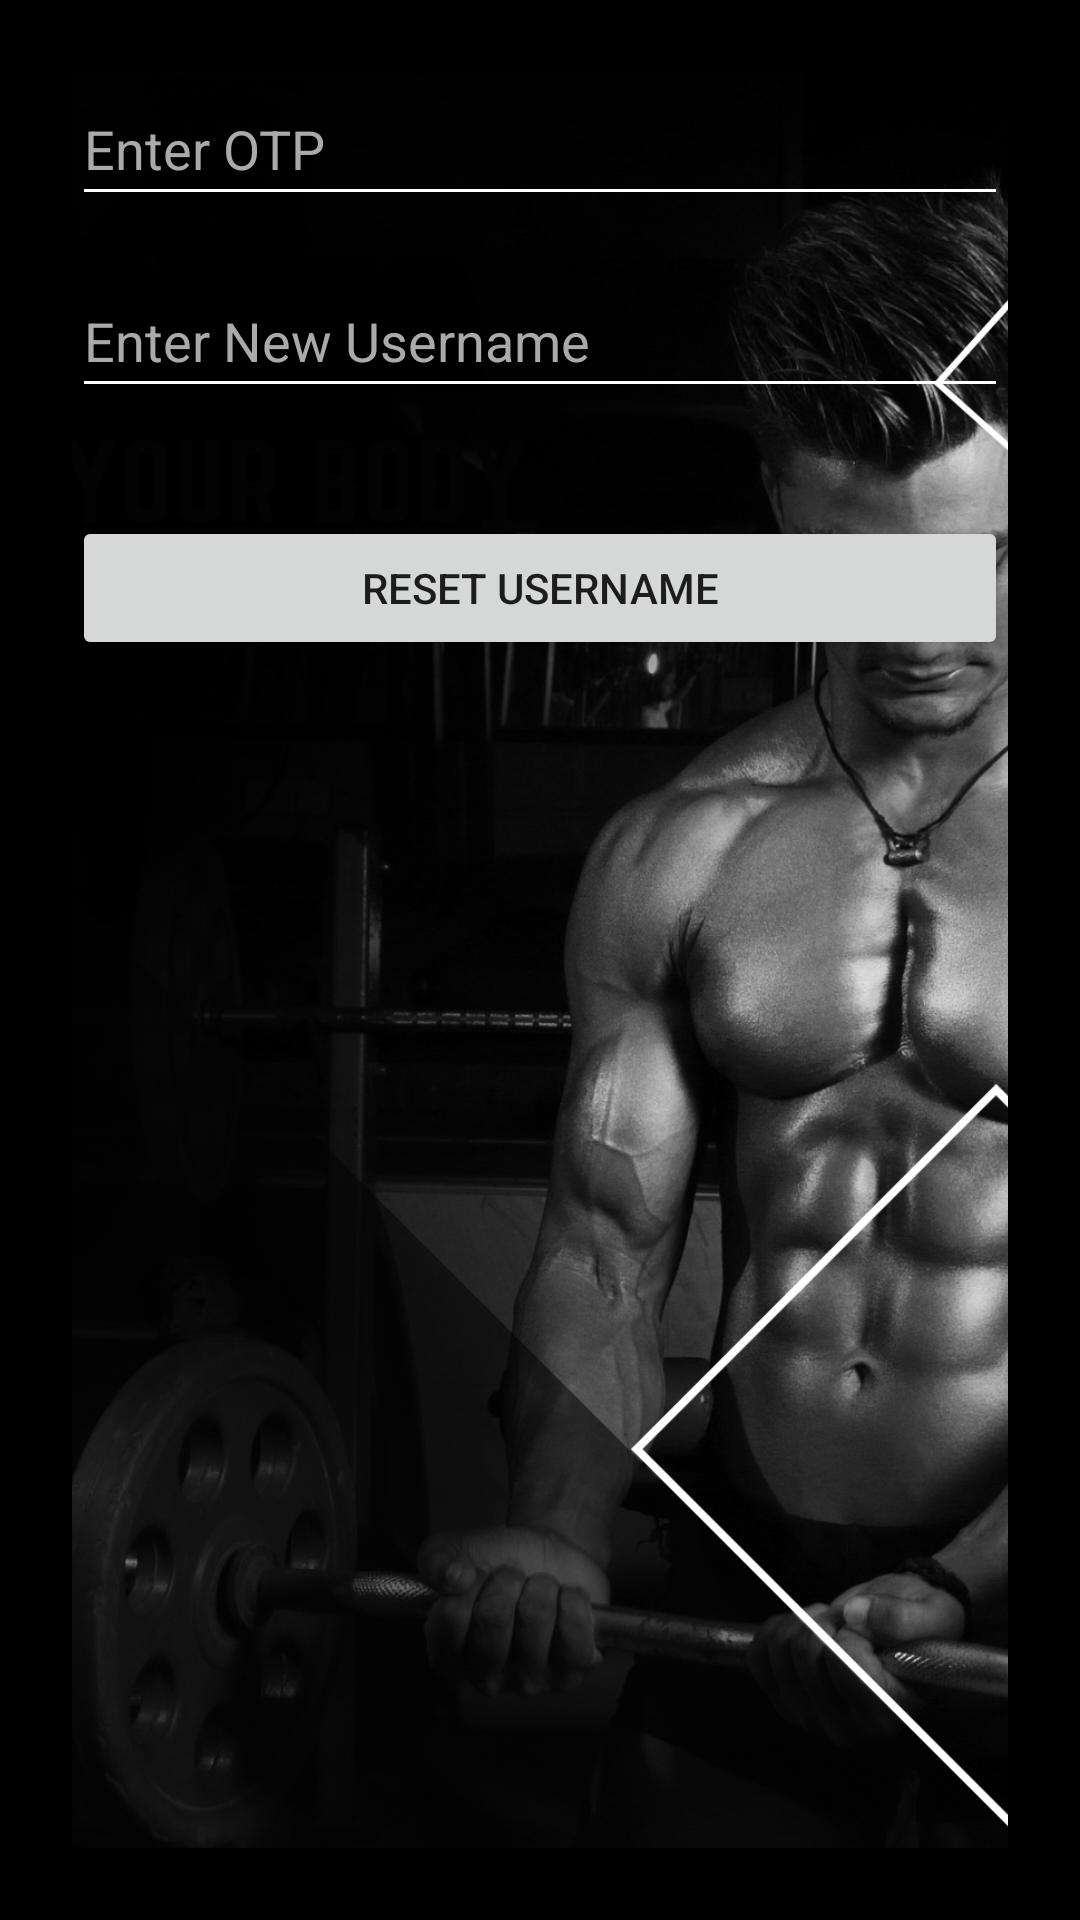

Write the Android layout XML for this screen, with the resource values it uses.
<!-- AndroidManifest.xml: application theme Theme.FOODFIT -->
<!-- res/layout/reset_username_activity.xml -->
<androidx.constraintlayout.widget.ConstraintLayout xmlns:android="http://schemas.android.com/apk/res/android"
    xmlns:app="http://schemas.android.com/apk/res-auto"
    xmlns:tools="http://schemas.android.com/tools"
    android:layout_width="match_parent"
    android:layout_height="match_parent"
    android:padding="24dp"
    android:background="@android:color/black">

    

    
    <ImageView
        android:id="@+id/logoImage"
        android:layout_width="446dp"
        android:layout_height="713dp"
        android:layout_marginBottom="24dp"
        android:contentDescription="@string/app_logo"
        android:src="@drawable/image1"
        app:layout_constraintBottom_toBottomOf="parent"
        app:layout_constraintEnd_toEndOf="parent"
        app:layout_constraintHorizontal_bias="0.496"
        app:layout_constraintStart_toStartOf="parent"
        app:layout_constraintTop_toTopOf="parent"
        app:layout_constraintVertical_bias="0.084"
        tools:ignore="VisualLintBounds" />

    <EditText
        android:id="@+id/otpInput"
        android:layout_width="0dp"
        android:layout_height="wrap_content"
        android:autofillHints=""
        android:backgroundTint="@android:color/white"
        android:hint="@string/enter_otp"
        android:inputType="number"
        android:minHeight="48dp"
        android:textColor="@android:color/white"
        android:textColorHint="@android:color/darker_gray"
        app:layout_constraintEnd_toEndOf="parent"
        app:layout_constraintStart_toStartOf="parent"
        app:layout_constraintTop_toTopOf="parent"
        tools:ignore="VisualLintTextFieldSize" />

    
    <EditText
        android:id="@+id/newUsernameInput"
        android:layout_width="0dp"
        android:layout_height="wrap_content"
        android:layout_marginTop="16dp"
        android:autofillHints=""
        android:hint="@string/enter_new_username"
        android:backgroundTint="@android:color/white"
        android:inputType="textPersonName"
        android:minHeight="48dp"
        android:textColor="@android:color/white"
        android:textColorHint="@android:color/darker_gray"
        app:layout_constraintTop_toBottomOf="@id/otpInput"
        app:layout_constraintStart_toStartOf="parent"
        app:layout_constraintEnd_toEndOf="parent"
        tools:ignore="VisualLintTextFieldSize" />

    
    <Button
        android:id="@+id/resetUsernameButton"
        android:layout_width="0dp"
        android:layout_height="wrap_content"
        android:layout_marginTop="36dp"
        android:text="@string/reset_username2"
        app:layout_constraintTop_toBottomOf="@id/newUsernameInput"
        app:layout_constraintStart_toStartOf="parent"
        app:layout_constraintEnd_toEndOf="parent"
        tools:ignore="VisualLintButtonSize" />

</androidx.constraintlayout.widget.ConstraintLayout>
<!-- resources referenced by this layout -->
<resources>
  <!-- drawable image1: png bitmap (drawable, 1039215 bytes) -->
  <string name="app_logo">App Logo</string>
  <string name="enter_new_username">Enter New Username</string>
  <string name="enter_otp">Enter OTP</string>
  <string name="reset_username2">Reset Username</string>
  <style name="Theme.FOODFIT" parent="Theme.AppCompat.Light.NoActionBar">
      </style>
</resources>
